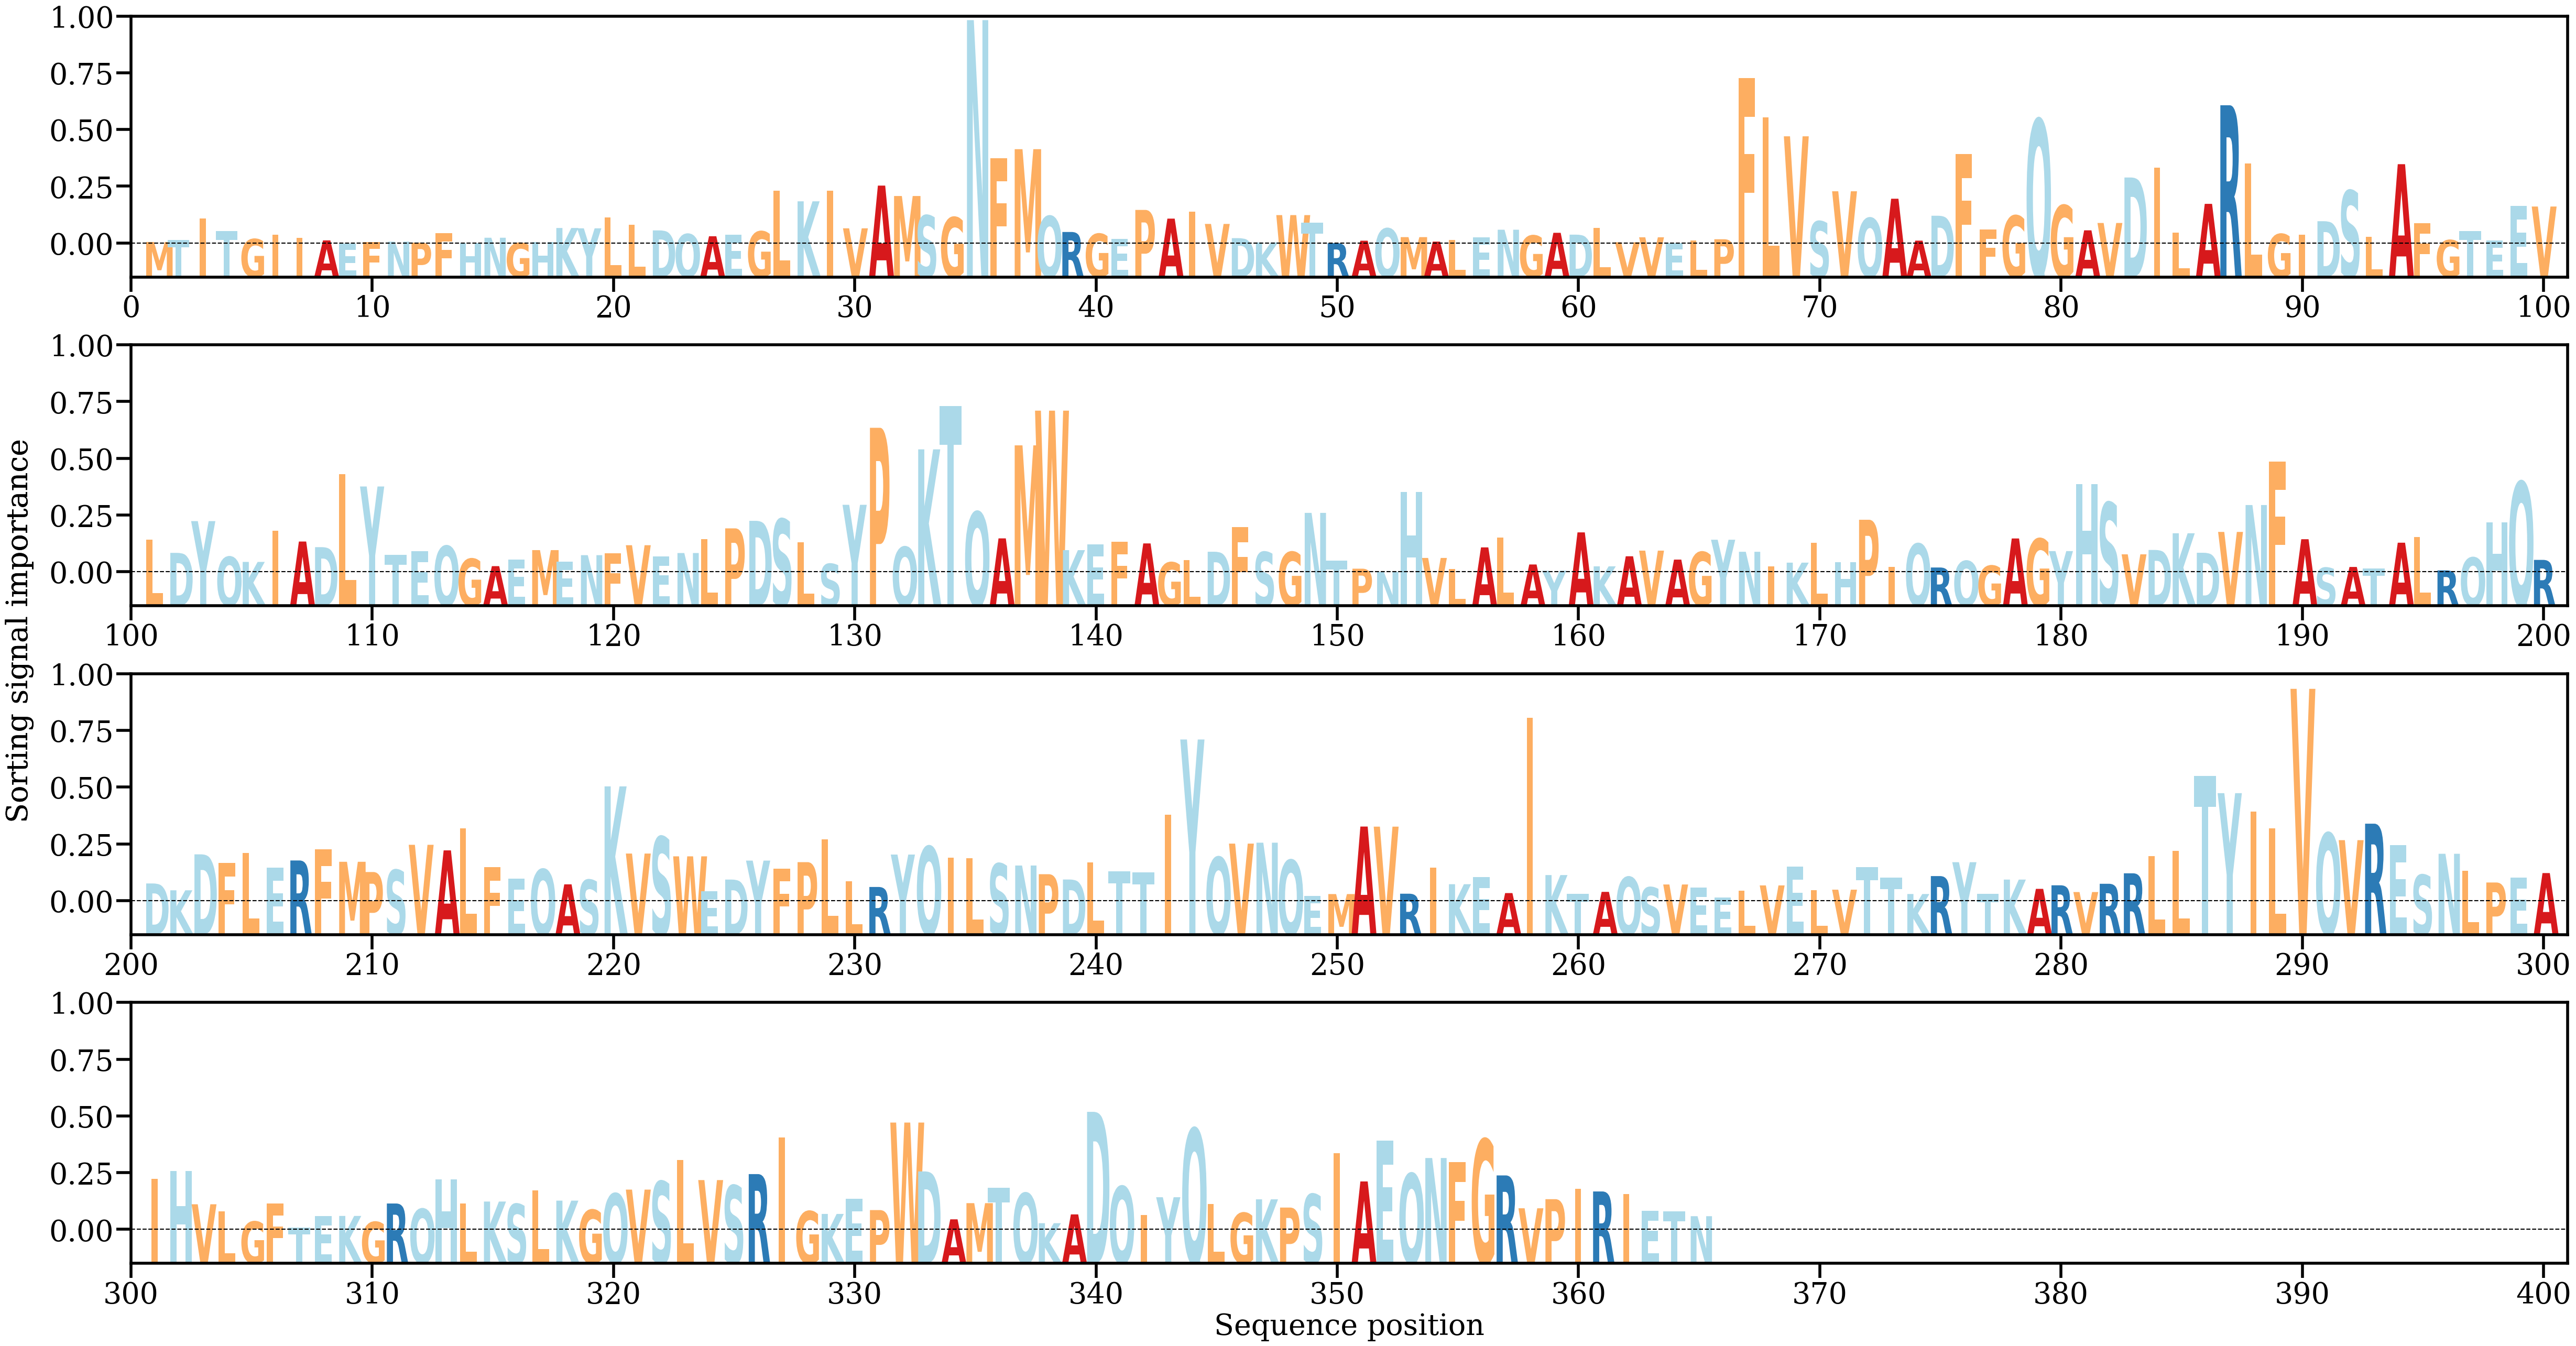

The data file committed next to this chart (first rows):
AA, Alpha
M, [0.00013031]
T, [0.0002683]
I, [0.00193537]
T, [0.00096604]
G, [0.0003565]
I, [0.00069482]
I, [0.00044483]
A, [0.00025405]
E, [1.5647209e-05]
F, [0.00011431]
N, [0.00015687]
P, [7.975979e-05]
F, [0.00080876]
H, [4.2895015e-05]
N, [0.00045769]
G, [5.540864e-05]
H, [0.00011243]
K, [0.00120804]
Y, [0.00118286]
L, [0.00202489]
L, [0.00144732]
D, [0.00102326]
Q, [0.00074139]
A, [0.00057232]
E, [0.0006953]
G, [0.0009463]
L, [0.00407217]
K, [0.00326571]
I, [0.00408878]
V, [0.00118271]
A, [0.00447676]
M, [0.00367418]
S, [0.00217671]
G, [0.0020314]
N, [0.01723225]
F, [0.00660012]
M, [0.00728433]
Q, [0.0021231]
R, [0.00090104]
G, [0.00076162]
E, [0.00036036]
P, [0.00260201]
A, [0.00193117]
I, [0.00245572]
V, [0.00152157]
D, [0.00042593]
K, [9.512027e-05]
W, [0.00220295]
T, [0.00160395]
R, [4.0822266e-05]
A, [0.00023009]
Q, [0.00117293]
M, [0.000505]
A, [0.00016007]
L, [0.00026954]
E, [0.00050273]
N, [0.00107577]
G, [0.00062904]
A, [0.00083808]
D, [0.0006954]
... 305 more rows
